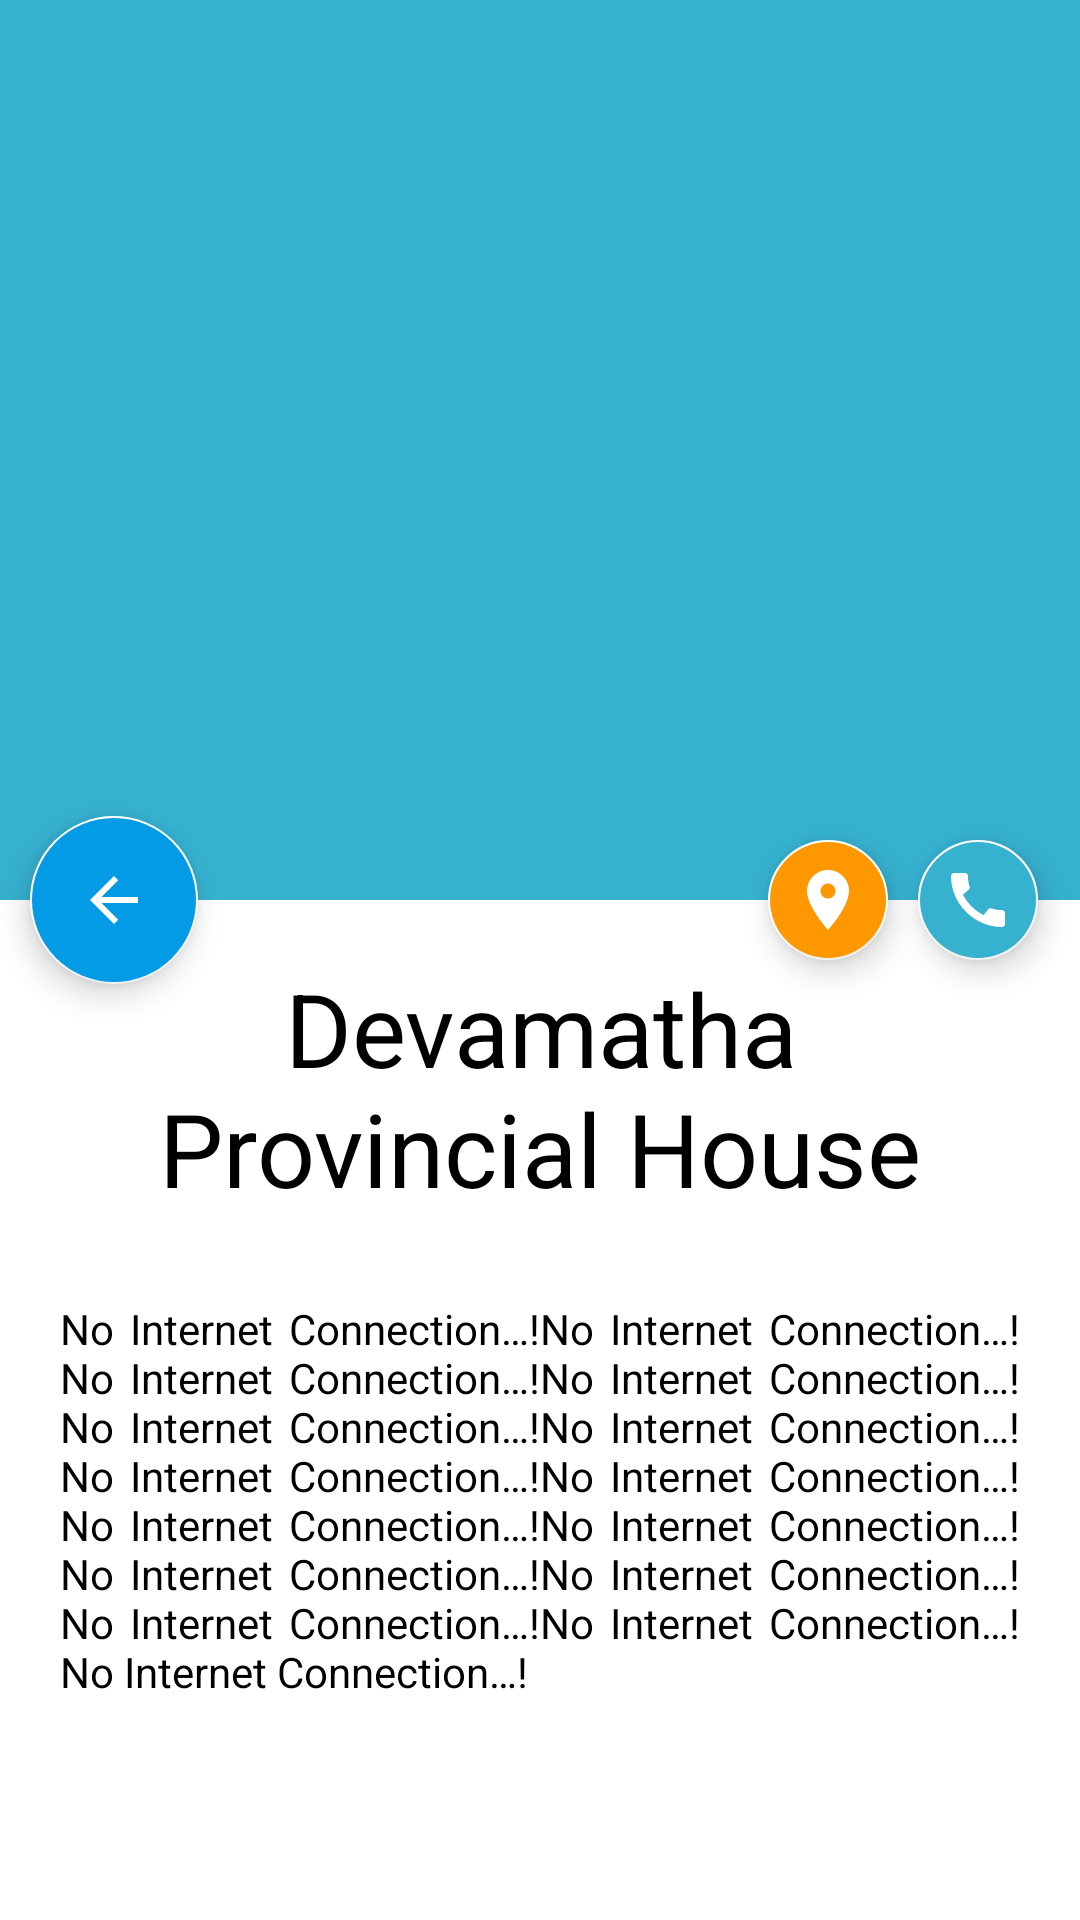

Reconstruct the res/layout file that produces this screen, plus the resources it refers to.
<!-- AndroidManifest.xml: application theme Theme.CMIDevamatha.NoActionBar -->
<!-- res/layout/activity_search__result.xml -->
<?xml version="1.0" encoding="utf-8"?>
<androidx.coordinatorlayout.widget.CoordinatorLayout
    xmlns:android="http://schemas.android.com/apk/res/android"
    xmlns:app="http://schemas.android.com/apk/res-auto"
    xmlns:tools="http://schemas.android.com/tools"
    android:layout_width="match_parent"
    android:background="@color/purple_500"
    android:layout_height="match_parent"
    tools:context=".ui.search.Search_Result">

    <com.google.android.material.appbar.AppBarLayout
        android:id="@+id/appbar1"
        android:layout_width="match_parent"
        android:layout_height="300dp"
        android:fitsSystemWindows="true">
        <com.google.android.material.appbar.CollapsingToolbarLayout
            android:layout_width="match_parent"
            android:layout_height="match_parent"
            android:fitsSystemWindows="true"
            app:contentScrim="?attr/colorPrimary"
            app:layout_scrollFlags="scroll|snap|exitUntilCollapsed"
            android:id="@+id/collapsing_toolbar">
            <ImageView
                android:id="@+id/result_image"
                android:layout_width="match_parent"
                android:layout_height="match_parent"
                android:scaleType="fitXY"
                />
            <androidx.appcompat.widget.Toolbar
                android:id="@+id/toolbar"
                android:layout_width="match_parent"
                android:layout_height="?attr/actionBarSize"
                app:layout_collapseMode="pin"/>

            
        </com.google.android.material.appbar.CollapsingToolbarLayout>

    </com.google.android.material.appbar.AppBarLayout>
    <androidx.core.widget.NestedScrollView
        android:layout_width="match_parent"
        android:layout_height="match_parent"
        android:background="@drawable/layout_bg"
        android:padding="20dp"
        app:layout_behavior="com.google.android.material.appbar.AppBarLayout$ScrollingViewBehavior">
        <LinearLayout
            android:layout_width="match_parent"
            android:layout_height="match_parent"
            android:orientation="vertical">
       <TextView
           android:id="@+id/result_name"
           android:layout_width="match_parent"
           android:layout_height="wrap_content"
           android:text="Devamatha Provincial House"
           android:textSize="34sp"
           android:gravity="center"
           android:textColor="@color/black"/>

        <TextView
            android:id="@+id/result_para1"
            android:layout_marginTop="28sp"
            android:text="@string/ruf_note"
            android:textColor="@color/black"
            android:justificationMode="inter_word"
            android:layout_width="match_parent"
            android:layout_height="wrap_content"
            tools:targetApi="o" />

            <TextView
                android:layout_width="match_parent"
                android:layout_height="wrap_content"
                android:layout_marginTop="20dp"
                android:gravity="center"
                android:textColor="@color/black"
                android:id="@+id/result_address"/>
            <TextView
                android:layout_width="match_parent"
                android:layout_height="wrap_content"
                android:layout_marginTop="20dp"
                android:gravity="center"
                android:textColor="@color/black"
                android:id="@+id/result_more"/>



        </LinearLayout>



    </androidx.core.widget.NestedScrollView>
    <com.google.android.material.floatingactionbutton.FloatingActionButton
        android:layout_width="wrap_content"
        android:layout_height="wrap_content"
        android:baselineAlignBottom="false"
        android:clickable="true"
        android:id="@+id/float_btn_back"
        android:src="@drawable/ic_baseline_arrow_backtoresult"
        app:fabSize="normal"
        app:layout_anchor="@id/appbar1"
        app:layout_anchorGravity="start|bottom"
        android:focusable="true"

        android:layout_marginLeft="10dp"
        android:backgroundTint="@color/light_blue_600"/>
    <com.google.android.material.floatingactionbutton.FloatingActionButton
        android:layout_width="wrap_content"
        android:layout_height="wrap_content"
        android:baselineAlignBottom="false"
        android:clickable="true"
        android:id="@+id/float_btn_googleMap"
        android:src="@drawable/ic_baseline_location_result"
        app:fabSize="mini"
        app:layout_anchor="@id/appbar1"
        app:layout_anchorGravity="end|bottom"
        android:focusable="true"
        android:layout_marginEnd="60dp"
        android:backgroundTint="#FF9800"
        />
    <com.google.android.material.floatingactionbutton.FloatingActionButton
        android:layout_width="wrap_content"
        android:layout_height="wrap_content"
        android:baselineAlignBottom="false"
        android:clickable="true"
        android:id="@+id/float_btn_call"
        android:src="@drawable/ic_baseline_call_result"
        app:fabSize="mini"
        app:layout_anchor="@id/appbar1"
        app:layout_anchorGravity="end|bottom"
        android:focusable="true"
        android:layout_marginEnd="10dp"
        android:backgroundTint="@color/purple_500"
        />

    


</androidx.coordinatorlayout.widget.CoordinatorLayout>
<!-- resources referenced by this layout -->
<resources>
  <color name="black">#FF000000</color>
  <color name="light_blue_600">#FF039BE5</color>
  <color name="purple_500">#36B1D0</color>
  <!-- drawable ic_baseline_arrow_backtoresult (drawable) -->
  <vector android:autoMirrored="true" android:height="24dp"
      android:tint="#FAF3FF" android:viewportHeight="24"
      android:viewportWidth="24" android:width="24dp" xmlns:android="http://schemas.android.com/apk/res/android">
      <path android:fillColor="@android:color/white" android:pathData="M20,11H7.83l5.59,-5.59L12,4l-8,8 8,8 1.41,-1.41L7.83,13H20v-2z"/>
  </vector>
  <!-- drawable ic_baseline_call_result (drawable) -->
  <vector android:height="24dp" android:tint="#FAF3FF"
      android:viewportHeight="24" android:viewportWidth="24"
      android:width="24dp" xmlns:android="http://schemas.android.com/apk/res/android">
      <path android:fillColor="@android:color/white" android:pathData="M20.01,15.38c-1.23,0 -2.42,-0.2 -3.53,-0.56 -0.35,-0.12 -0.74,-0.03 -1.01,0.24l-1.57,1.97c-2.83,-1.35 -5.48,-3.9 -6.89,-6.83l1.95,-1.66c0.27,-0.28 0.35,-0.67 0.24,-1.02 -0.37,-1.11 -0.56,-2.3 -0.56,-3.53 0,-0.54 -0.45,-0.99 -0.99,-0.99H4.19C3.65,3 3,3.24 3,3.99 3,13.28 10.73,21 20.01,21c0.71,0 0.99,-0.63 0.99,-1.18v-3.45c0,-0.54 -0.45,-0.99 -0.99,-0.99z"/>
  </vector>
  <!-- drawable ic_baseline_location_result (drawable) -->
  <vector android:height="24dp" android:tint="#FAF3FF"
      android:viewportHeight="24" android:viewportWidth="24"
      android:width="24dp" xmlns:android="http://schemas.android.com/apk/res/android">
      <path android:fillColor="@android:color/white" android:pathData="M12,2C8.13,2 5,5.13 5,9c0,5.25 7,13 7,13s7,-7.75 7,-13c0,-3.87 -3.13,-7 -7,-7zM12,11.5c-1.38,0 -2.5,-1.12 -2.5,-2.5s1.12,-2.5 2.5,-2.5 2.5,1.12 2.5,2.5 -1.12,2.5 -2.5,2.5z"/>
  </vector>
  <!-- drawable layout_bg (drawable) -->
  <?xml version="1.0" encoding="utf-8"?>
  <shape xmlns:android="http://schemas.android.com/apk/res/android">
      <solid android:color="#ffffff"/>
      
  </shape>
  <string name="ruf_note">No Internet Connection…!No Internet Connection…!No Internet Connection…!No Internet Connection…!No Internet Connection…!No Internet Connection…!No Internet Connection…!No Internet Connection…!No Internet Connection…!No Internet Connection…!No Internet Connection…!No Internet Connection…!No Internet Connection…!No Internet Connection…!No Internet Connection…!</string>
  <style name="Theme.CMIDevamatha.NoActionBar" parent="Theme.MaterialComponents.Light.NoActionBar">
  
          <item name="colorPrimary">@color/purple_500</item>
          <item name="colorPrimaryVariant">@color/purple_700</item>
          <item name="colorOnPrimary">@color/white</item>
          
          
          <item name="colorSecondary">#FFFFFF</item>
          <item name="colorSecondaryVariant">@color/teal_700</item>
          <item name="colorOnSecondary">@color/white</item>
  
  
          <item name="android:statusBarColor" tools:targetApi="l">?attr/colorOnPrimary</item>
          <item name="android:forceDarkAllowed">false</item>
          <item name="windowActionBar">false</item>
          <item name="windowNoTitle">true</item>
          <item name="android:windowLightStatusBar">true</item>
  
      </style>
  <color name="purple_700">#0F7088</color>
  <color name="white">#FFFFFFFF</color>
  <color name="teal_700">#FF018786</color>
</resources>
